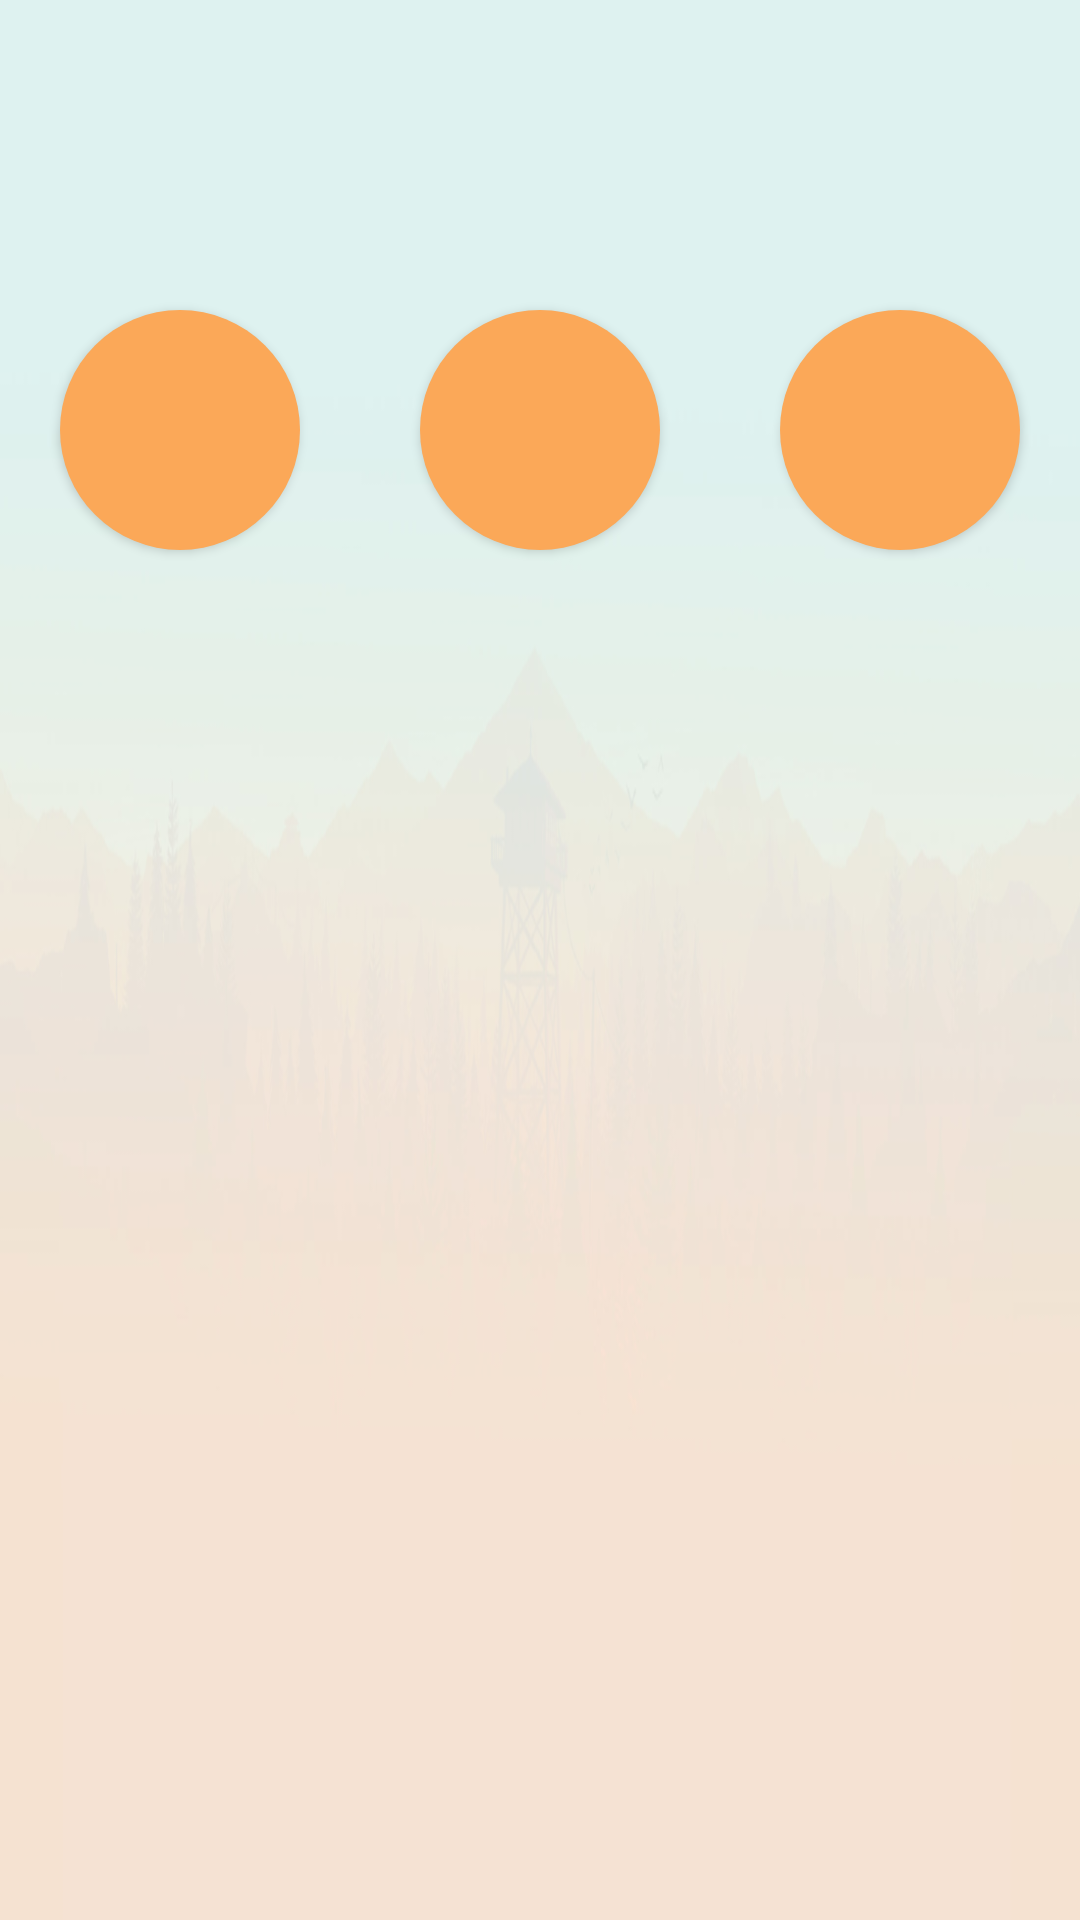

Android layout source for this screen:
<!-- AndroidManifest.xml: application theme AppTheme -->
<!-- res/layout/activity_exo.xml -->
<?xml version="1.0" encoding="utf-8"?>
<ScrollView
    xmlns:android="http://schemas.android.com/apk/res/android"
    android:layout_width="match_parent"
    android:layout_height="match_parent"
    android:background="@drawable/back1">

    <LinearLayout xmlns:android="http://schemas.android.com/apk/res/android"
        xmlns:tools="http://schemas.android.com/tools"
        android:id="@+id/custom_layout"
        android:layout_width="match_parent"
        android:layout_height="match_parent"
        android:gravity="center_horizontal"
        android:orientation="vertical"
        tools:context="fr.wildcodeschool.apprenti.javabien.ExoVraiActivity">

        <TextView
            android:id="@+id/info"
            android:layout_width="match_parent"
            android:layout_height="wrap_content"
            android:padding="10dp"
            android:text=""
            android:textSize="16dp" />

        <TextView
            android:id="@+id/question"
            android:layout_width="wrap_content"
            android:layout_height="wrap_content"
            android:layout_marginBottom="0dp"
            android:layout_marginTop="0dp"
            android:layout_toStartOf="@+id/boutonFaux2"
            android:padding="10dp"
            android:text=""
            android:textSize="16dp"
            android:textStyle="bold" />


        <RelativeLayout
            android:id="@+id/relox"
            android:layout_width="match_parent"
            android:layout_height="wrap_content">

            <Button
                android:id="@+id/bouton2"
                style="@style/BoutonExo"
                android:layout_centerHorizontal="true"
                android:text=""
                android:textAlignment="center" />

            <Button
                android:id="@+id/bouton"
                style="@style/BoutonExo"
                android:layout_alignParentLeft="true"
                android:text="" />

            <Button
                android:id="@+id/bouton3"
                style="@style/BoutonExo"
                android:layout_alignParentRight="true"
                android:text="" />
        </RelativeLayout>

        <LinearLayout
            android:id="@+id/receveur_dinfos_qcm"
            android:layout_width="match_parent"
            android:layout_height="wrap_content"
            android:layout_marginTop="10sp"
            android:orientation="horizontal"
            android:paddingStart="10sp">

        </LinearLayout>

    </LinearLayout>
</ScrollView>
<!-- resources referenced by this layout -->
<resources>
  <!-- drawable back1: png bitmap (drawable, 79488 bytes) -->
  <style name="BoutonExo">
          <item name="android:layout_width">80dp</item>
          <item name="android:layout_height">80dp</item>
          <item name="android:padding">2dp</item>
          <item name="android:textColor">#fff</item>
          <item name="android:layout_margin">20dp</item>
          <item name="android:background">@drawable/boutonrond</item>
      </style>
  <style name="AppTheme" parent="Theme.AppCompat.Light.NoActionBar">
          <item name="colorPrimary">@color/colorPrimary</item>
          <item name="colorPrimaryDark">@color/colorPrimaryDark</item>
          <item name="colorAccent">@color/colorAccent</item>
      </style>
  <!-- drawable boutonrond (drawable) -->
  <?xml version="1.0" encoding="utf-8"?>
  <shape xmlns:android="http://schemas.android.com/apk/res/android"
      android:shape="oval">
      <solid android:color="#fba858"/>
  </shape>
  <color name="colorPrimary">#3F51B5</color>
  <color name="colorPrimaryDark">#58c4b8</color>
  <color name="colorAccent">#FF4081</color>
</resources>
